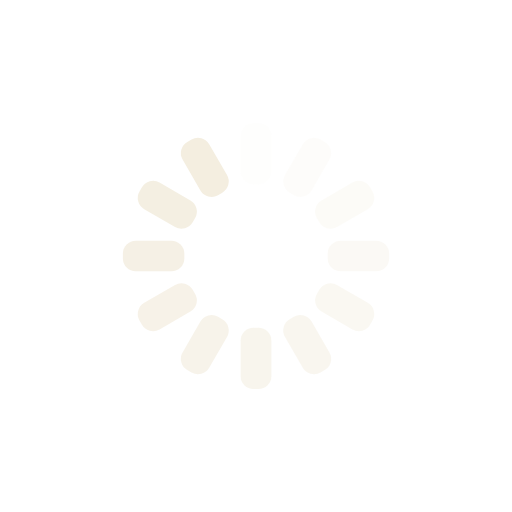
t = 0.00 s
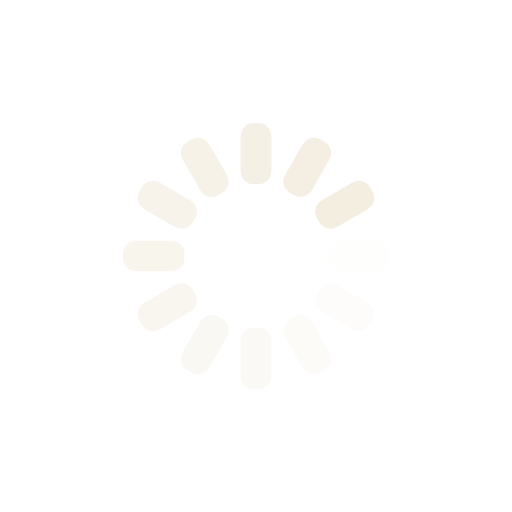
t = 0.25 s
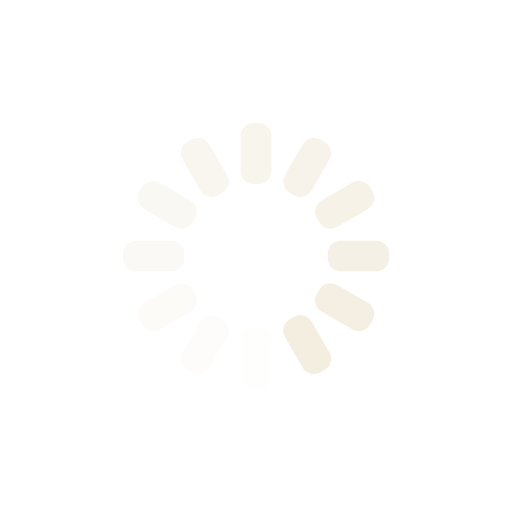
t = 0.50 s
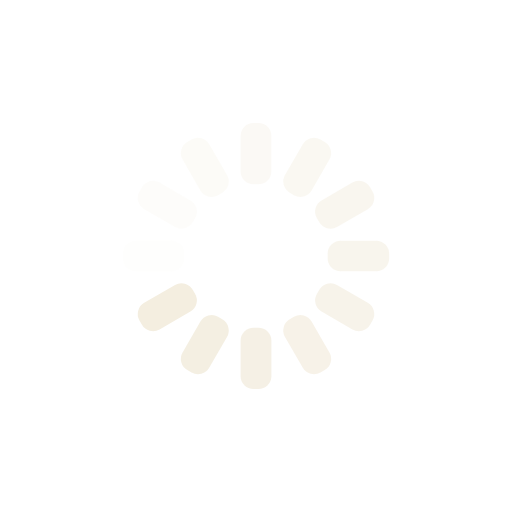
t = 0.75 s

The animated SVG that drew these frames (rendered in a browser with its animation timeline set to each time). Animation: 12 SMIL elements (animate=12); one cycle of 1.00 s, repeats indefinitely.

<svg xmlns="http://www.w3.org/2000/svg" xmlns:xlink="http://www.w3.org/1999/xlink" style="margin:auto;background:transparent;display:block;" width="200px" height="200px" viewBox="0 0 100 100" preserveAspectRatio="xMidYMid">
<g transform="rotate(0 50 50)">
  <rect x="47" y="24" rx="2.52" ry="2.52" width="6" height="12" fill="#F4EEE0">
    <animate attributeName="opacity" values="1;0" keyTimes="0;1" dur="1s" begin="-0.9166666666666666s" repeatCount="indefinite"></animate>
  </rect>
</g><g transform="rotate(30 50 50)">
  <rect x="47" y="24" rx="2.52" ry="2.52" width="6" height="12" fill="#F4EEE0">
    <animate attributeName="opacity" values="1;0" keyTimes="0;1" dur="1s" begin="-0.8333333333333334s" repeatCount="indefinite"></animate>
  </rect>
</g><g transform="rotate(60 50 50)">
  <rect x="47" y="24" rx="2.52" ry="2.52" width="6" height="12" fill="#F4EEE0">
    <animate attributeName="opacity" values="1;0" keyTimes="0;1" dur="1s" begin="-0.75s" repeatCount="indefinite"></animate>
  </rect>
</g><g transform="rotate(90 50 50)">
  <rect x="47" y="24" rx="2.52" ry="2.52" width="6" height="12" fill="#F4EEE0">
    <animate attributeName="opacity" values="1;0" keyTimes="0;1" dur="1s" begin="-0.6666666666666666s" repeatCount="indefinite"></animate>
  </rect>
</g><g transform="rotate(120 50 50)">
  <rect x="47" y="24" rx="2.52" ry="2.52" width="6" height="12" fill="#F4EEE0">
    <animate attributeName="opacity" values="1;0" keyTimes="0;1" dur="1s" begin="-0.5833333333333334s" repeatCount="indefinite"></animate>
  </rect>
</g><g transform="rotate(150 50 50)">
  <rect x="47" y="24" rx="2.52" ry="2.52" width="6" height="12" fill="#F4EEE0">
    <animate attributeName="opacity" values="1;0" keyTimes="0;1" dur="1s" begin="-0.5s" repeatCount="indefinite"></animate>
  </rect>
</g><g transform="rotate(180 50 50)">
  <rect x="47" y="24" rx="2.52" ry="2.52" width="6" height="12" fill="#F4EEE0">
    <animate attributeName="opacity" values="1;0" keyTimes="0;1" dur="1s" begin="-0.4166666666666667s" repeatCount="indefinite"></animate>
  </rect>
</g><g transform="rotate(210 50 50)">
  <rect x="47" y="24" rx="2.52" ry="2.52" width="6" height="12" fill="#F4EEE0">
    <animate attributeName="opacity" values="1;0" keyTimes="0;1" dur="1s" begin="-0.3333333333333333s" repeatCount="indefinite"></animate>
  </rect>
</g><g transform="rotate(240 50 50)">
  <rect x="47" y="24" rx="2.52" ry="2.52" width="6" height="12" fill="#F4EEE0">
    <animate attributeName="opacity" values="1;0" keyTimes="0;1" dur="1s" begin="-0.25s" repeatCount="indefinite"></animate>
  </rect>
</g><g transform="rotate(270 50 50)">
  <rect x="47" y="24" rx="2.52" ry="2.52" width="6" height="12" fill="#F4EEE0">
    <animate attributeName="opacity" values="1;0" keyTimes="0;1" dur="1s" begin="-0.16666666666666666s" repeatCount="indefinite"></animate>
  </rect>
</g><g transform="rotate(300 50 50)">
  <rect x="47" y="24" rx="2.52" ry="2.52" width="6" height="12" fill="#F4EEE0">
    <animate attributeName="opacity" values="1;0" keyTimes="0;1" dur="1s" begin="-0.08333333333333333s" repeatCount="indefinite"></animate>
  </rect>
</g><g transform="rotate(330 50 50)">
  <rect x="47" y="24" rx="2.52" ry="2.52" width="6" height="12" fill="#F4EEE0">
    <animate attributeName="opacity" values="1;0" keyTimes="0;1" dur="1s" begin="0s" repeatCount="indefinite"></animate>
  </rect>
</g>
</svg>
